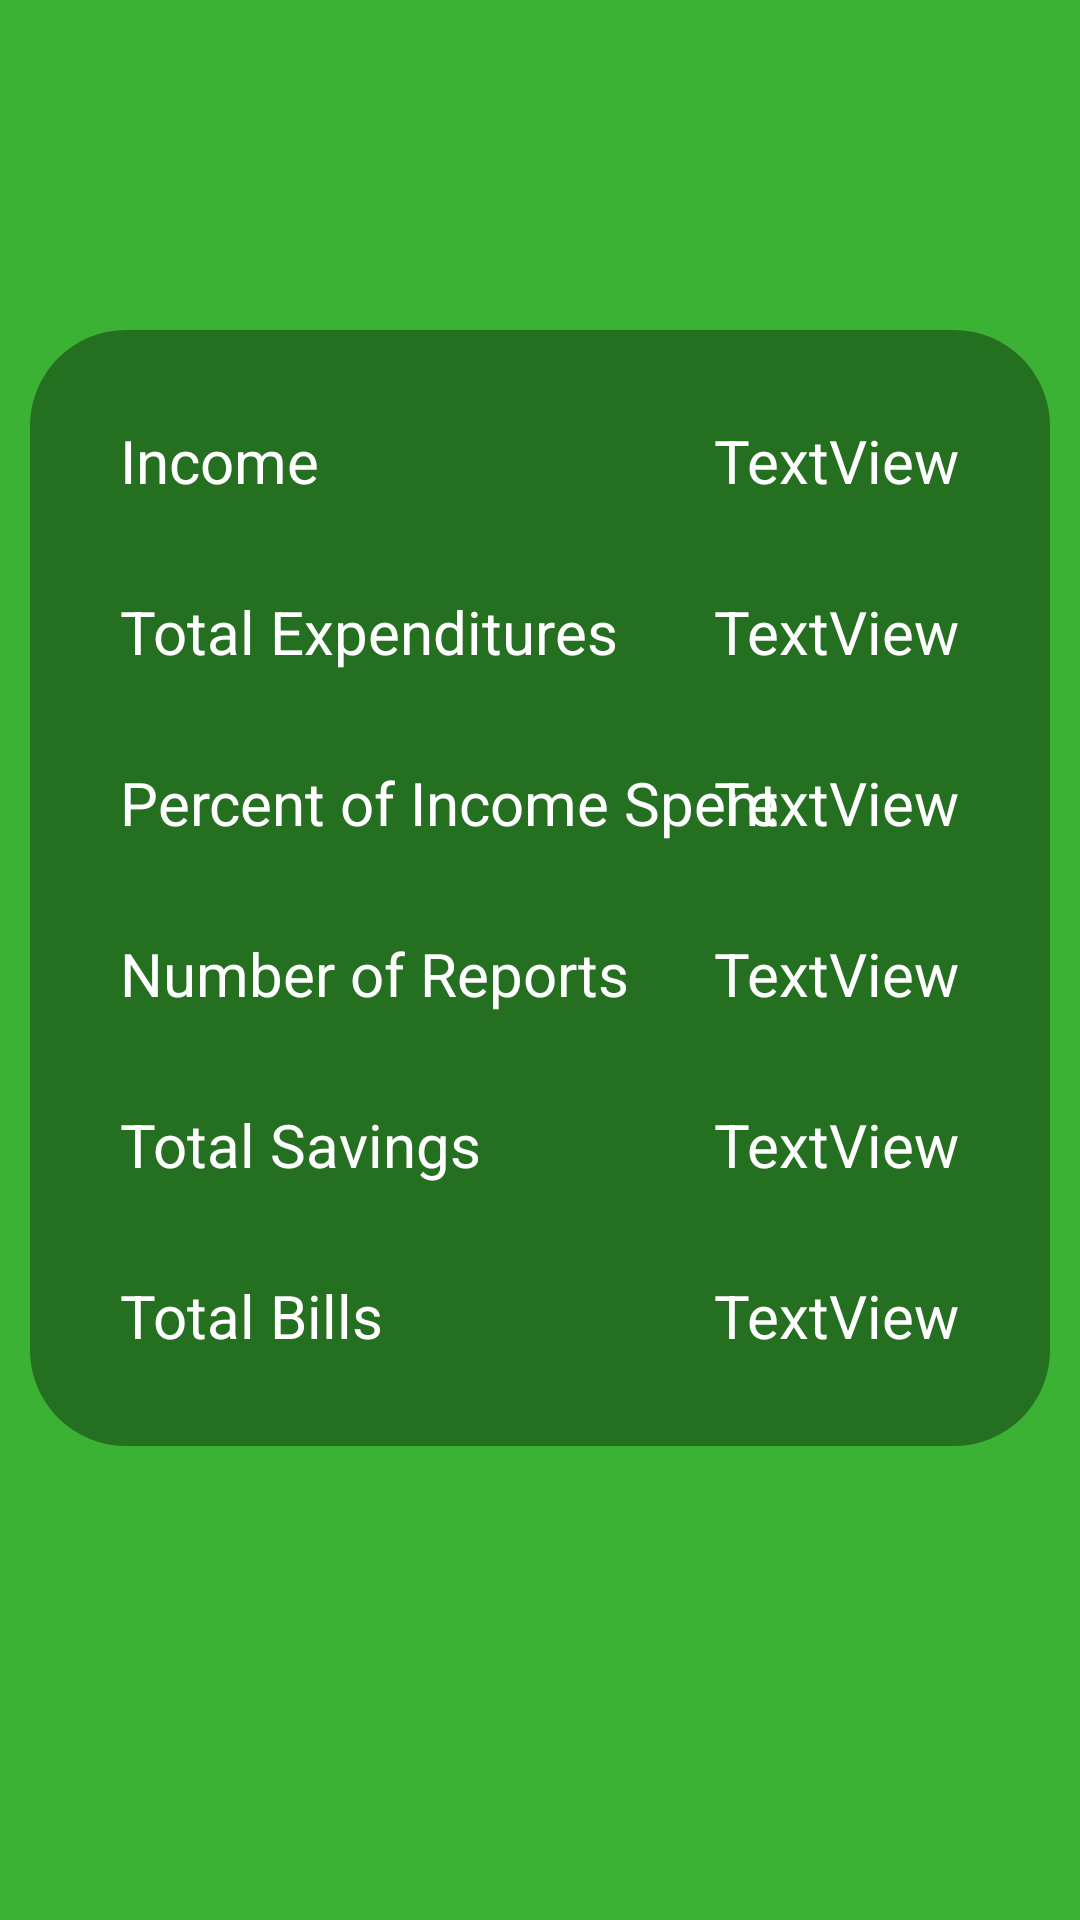

Write the Android layout XML for this screen, with the resource values it uses.
<!-- AndroidManifest.xml: application theme Theme.AppCompat.Light.NoActionBar -->
<!-- res/layout/summary_fragment.xml -->
<?xml version="1.0" encoding="utf-8"?>
<androidx.constraintlayout.widget.ConstraintLayout
    xmlns:android="http://schemas.android.com/apk/res/android"
    xmlns:app="http://schemas.android.com/apk/res-auto"
    android:layout_width="match_parent"
    android:layout_height="match_parent"
    android:padding="10dp"
    android:background="@color/colorPrimary">
    <androidx.constraintlayout.widget.ConstraintLayout
        app:layout_constraintTop_toTopOf="parent"
        android:layout_width="match_parent"
        android:layout_height="wrap_content"
        android:layout_marginTop="100dp"
        android:background="@drawable/box">

    <TextView
        android:id="@+id/incomeTitle"
        android:layout_width="wrap_content"
        android:layout_height="wrap_content"
        android:text="Income"
        app:layout_constraintTop_toTopOf="parent"
        app:layout_constraintStart_toStartOf="parent"
        android:textSize="20dp"
        android:textColor="@android:color/white"
        android:layout_marginStart="30dp"
        android:paddingTop="30dp"/>

    <TextView
        android:id="@+id/expendituresTitle"
        android:layout_width="wrap_content"
        android:layout_height="wrap_content"
        android:text="Total Expenditures"
        app:layout_constraintTop_toBottomOf="@id/incomeTitle"
        app:layout_constraintStart_toStartOf="parent"
        android:textSize="20dp"
        android:textColor="@android:color/white"
        android:layout_marginTop="30dp"
        android:layout_marginStart="30dp"/>

    <TextView
        android:id="@+id/versusTitle"
        android:layout_width="wrap_content"
        android:layout_height="wrap_content"
        android:text="Percent of Income Spent"
        app:layout_constraintTop_toBottomOf="@id/expendituresTitle"
        app:layout_constraintStart_toStartOf="parent"
        android:textSize="20dp"
        android:textColor="@android:color/white"
        android:layout_marginTop="30dp"
        android:layout_marginStart="30dp"/>

    <TextView
        android:id="@+id/reportsTitle"
        android:layout_width="wrap_content"
        android:layout_height="wrap_content"
        android:text="Number of Reports"
        app:layout_constraintTop_toBottomOf="@id/versusTitle"
        app:layout_constraintStart_toStartOf="parent"
        android:textSize="20dp"
        android:textColor="@android:color/white"
        android:layout_marginTop="30dp"
        android:layout_marginStart="30dp"/>

    <TextView
        android:id="@+id/savingsTitle"
        android:layout_width="wrap_content"
        android:layout_height="wrap_content"
        android:text="Total Savings"
        app:layout_constraintTop_toBottomOf="@id/reportsTitle"
        app:layout_constraintStart_toStartOf="parent"
        android:textSize="20dp"
        android:textColor="@android:color/white"
        android:layout_marginTop="30dp"
        android:layout_marginStart="30dp"/>
    <TextView
        android:id="@+id/billsTitle"
        android:layout_width="wrap_content"
        android:layout_height="wrap_content"
        android:text="Total Bills"
        app:layout_constraintTop_toBottomOf="@id/savingsTitle"
        app:layout_constraintStart_toStartOf="parent"
        android:textSize="20dp"
        android:textColor="@android:color/white"
        android:layout_marginTop="30dp"
        android:layout_marginStart="30dp"/>

    <TextView
        android:id="@+id/incomeDisplay"
        android:layout_width="wrap_content"
        android:layout_height="wrap_content"
        android:text="TextView"
        app:layout_constraintTop_toTopOf="parent"
        app:layout_constraintEnd_toEndOf="parent"
        android:textSize="20dp"
        android:textColor="@android:color/white"
        android:layout_marginEnd="30dp"
        android:paddingTop="30dp"/>

    <TextView
        android:id="@+id/expendituresDisplay"
        android:layout_width="wrap_content"
        android:layout_height="wrap_content"
        android:text="TextView"
        app:layout_constraintTop_toBottomOf="@id/incomeTitle"
        app:layout_constraintEnd_toEndOf="parent"
        android:textSize="20dp"
        android:textColor="@android:color/white"
        android:layout_marginTop="30dp"
        android:layout_marginEnd="30dp"/>

    <TextView
        android:id="@+id/versusDisplay"
        android:layout_width="wrap_content"
        android:layout_height="wrap_content"
        android:text="TextView"
        app:layout_constraintTop_toBottomOf="@id/expendituresTitle"
        app:layout_constraintEnd_toEndOf="parent"
        android:textSize="20dp"
        android:textColor="@android:color/white"
        android:layout_marginTop="30dp"
        android:layout_marginEnd="30dp"/>

    <TextView
        android:id="@+id/reportsDisplay"
        android:layout_width="wrap_content"
        android:layout_height="wrap_content"
        android:text="TextView"
        app:layout_constraintTop_toBottomOf="@id/versusTitle"
        app:layout_constraintEnd_toEndOf="parent"
        android:textSize="20dp"
        android:textColor="@android:color/white"
        android:layout_marginTop="30dp"
        android:layout_marginEnd="30dp"/>

    <TextView
        android:id="@+id/savingsDisplay"
        android:layout_width="wrap_content"
        android:layout_height="wrap_content"
        android:text="TextView"
        app:layout_constraintTop_toBottomOf="@id/reportsTitle"
        app:layout_constraintEnd_toEndOf="parent"
        android:textSize="20dp"
        android:textColor="@android:color/white"
        android:layout_marginTop="30dp"
        android:layout_marginEnd="30dp"/>
    <TextView
        android:id="@+id/billsDisplay"
        android:layout_width="wrap_content"
        android:layout_height="wrap_content"
        android:text="TextView"
        app:layout_constraintTop_toBottomOf="@id/savingsTitle"
        app:layout_constraintEnd_toEndOf="parent"
        android:textSize="20dp"
        android:textColor="@android:color/white"
        android:layout_marginTop="30dp"
        android:paddingBottom="30dp"
        android:layout_marginEnd="30dp"/>

    </androidx.constraintlayout.widget.ConstraintLayout>
</androidx.constraintlayout.widget.ConstraintLayout>
<!-- resources referenced by this layout -->
<resources>
  <color name="colorPrimary">#3bb234</color>
  <!-- drawable box (drawable) -->
  <shape android:shape="rectangle"
      xmlns:android="http://schemas.android.com/apk/res/android">
  
      <solid android:color="#60000000" />
  
      <corners android:radius="32dp" />
  
  </shape>
</resources>
